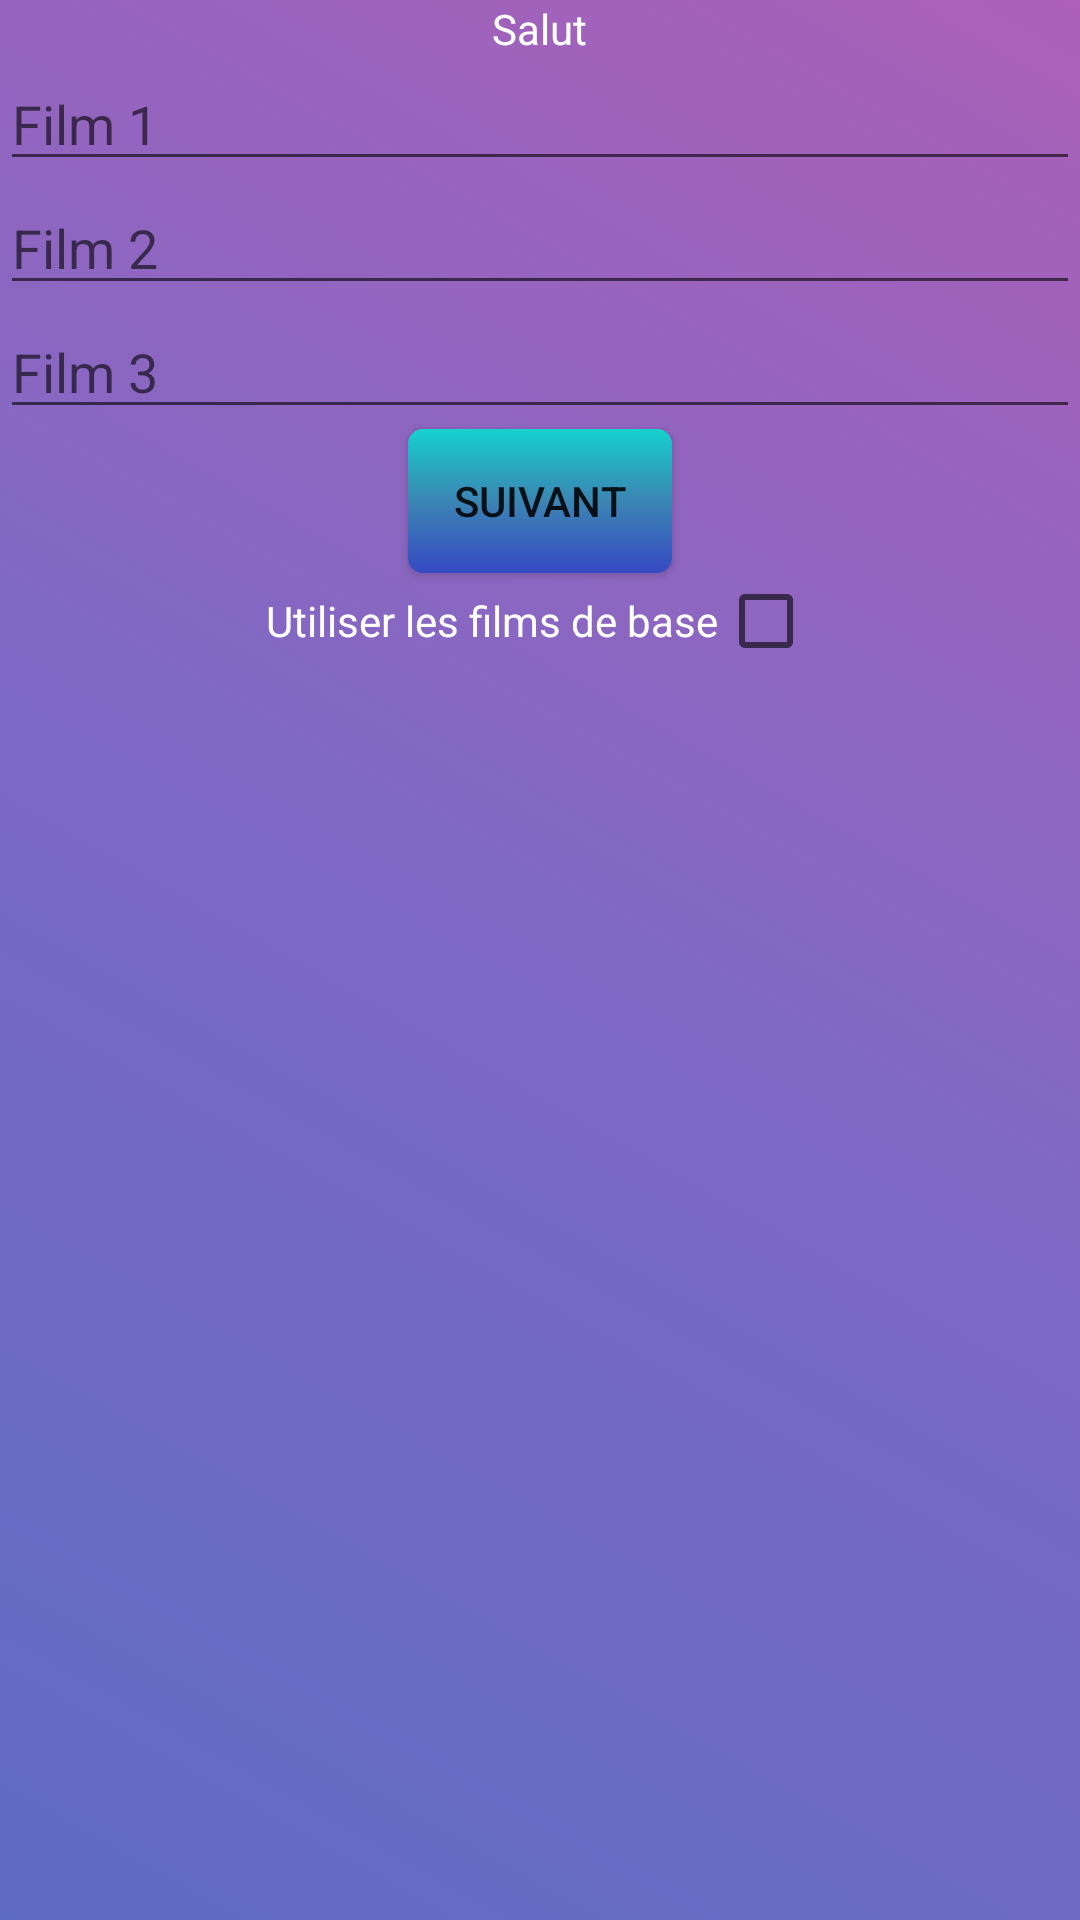

Write the Android layout XML for this screen, with the resource values it uses.
<!-- AndroidManifest.xml: application theme AppTheme -->
<!-- res/layout/activity_select_movie.xml -->
<?xml version="1.0" encoding="utf-8"?>

<LinearLayout xmlns:android="http://schemas.android.com/apk/res/android"
    xmlns:app="http://schemas.android.com/apk/res-auto"
    xmlns:tools="http://schemas.android.com/tools"
    android:layout_width="match_parent"
    android:layout_height="match_parent"
    tools:context=".SelectMovieActivity"
    android:orientation="vertical"
    android:background="@drawable/background_gradiant">

    <TextView
        android:id="@+id/selectText"
        android:layout_width="wrap_content"
        android:layout_height="wrap_content"
        android:text="Salut"
        android:layout_gravity="center"/>

    <EditText
        android:layout_width="match_parent"
        android:layout_height="wrap_content"
        android:id="@+id/editFilm1"
        android:hint="Film 1"/>

    <EditText
        android:layout_width="match_parent"
        android:layout_height="wrap_content"
        android:id="@+id/editFilm2"
        android:hint="Film 2"/>

    <EditText
        android:layout_width="match_parent"
        android:layout_height="wrap_content"
        android:id="@+id/editFilm3"
        android:hint="Film 3"/>

    <Button
        android:id="@+id/selectButton"
        android:layout_width="wrap_content"
        android:layout_height="wrap_content"
        android:layout_gravity="center"
        android:text="Suivant"/>

    <LinearLayout
        android:layout_width="wrap_content"
        android:layout_height="wrap_content"
        android:layout_gravity="center">
        <TextView
            android:id="@+id/mselectText"
            android:layout_width="wrap_content"
            android:layout_height="wrap_content"
            android:text="Utiliser les films de base"/>
        <CheckBox
            android:id="@+id/mselectCheckbox"
            android:layout_width="wrap_content"
            android:layout_height="wrap_content"/>
    </LinearLayout>
    <LinearLayout
        android:visibility="invisible"
        android:id="@+id/mselectLayout"
        android:layout_width="wrap_content"
        android:layout_height="wrap_content"
        android:layout_gravity="center">
        <TextView
            android:id="@+id/mselectText2"
            android:layout_width="wrap_content"
            android:layout_height="wrap_content"
            android:text="Nombre de tours"
            android:layout_gravity="center"/>
        <NumberPicker
            android:id="@+id/numberPicker"
            android:layout_width="wrap_content"
            android:layout_height="wrap_content" />
    </LinearLayout>

</LinearLayout>
<!-- resources referenced by this layout -->
<resources>
  <!-- drawable background_gradiant (drawable) -->
  <?xml version="1.0" encoding="utf-8"?>
  
  <selector xmlns:android="http://schemas.android.com/apk/res/android">
      <item>
          <shape>
              <gradient
                  android:angle="45"
                  android:endColor="#AC60B8"
                  android:centerColor="#7D69C5"
                  android:startColor="#5E6CC1"/>
          </shape>
      </item>
  </selector>
  <style name="AppTheme" parent="Theme.AppCompat.Light.DarkActionBar">
          
          <item name="windowNoTitle">true</item>
          <item name="android:windowFullscreen">true</item>
          <item name="colorPrimary">@color/colorPrimary</item>
          <item name="colorPrimaryDark">@color/colorPrimaryDark</item>
          <item name="colorAccent">@color/colorAccent</item>
          <item name="buttonStyle">@style/ButtonStyle</item>
          <item name="android:textViewStyle">@style/TextViewColor</item>
      </style>
  <color name="colorPrimary">#6200EE</color>
  <color name="colorPrimaryDark">#3700B3</color>
  <color name="colorAccent">#03DAC5</color>
  <style name="ButtonStyle" parent="Widget.AppCompat.Button">
          <item name="android:background">@drawable/button_selector</item>
      </style>
  <style name="TextViewColor" parent="Widget.AppCompat.TextView">
          <item name="android:textColor">@android:color/white</item>
      </style>
  <!-- drawable button_selector (drawable) -->
  <?xml version="1.0" encoding="utf-8"?>
  
  <selector xmlns:android="http://schemas.android.com/apk/res/android">
      <item android:drawable="@drawable/button_gradiant_pressed"
          android:state_pressed="true"/>
      <item android:drawable="@drawable/button_gradiant_standart"/>
  </selector>
  <!-- drawable button_gradiant_pressed (drawable-v24) -->
  <?xml version="1.0" encoding="utf-8"?>
  
  <shape xmlns:android="http://schemas.android.com/apk/res/android"
      android:shape="rectangle">
  
      <corners android:radius="10dp"/>
      <gradient
          android:angle="90"
          android:endColor="#9A19B1"
          android:centerColor="#553BB3"
          android:startColor="#364AC3"/>
  </shape>
  <!-- drawable button_gradiant_standart (drawable) -->
  <?xml version="1.0" encoding="utf-8"?>
  
  <shape xmlns:android="http://schemas.android.com/apk/res/android"
      android:shape="rectangle">
  
      <corners android:radius="5dp"/>
      <gradient
          android:angle="90"
          android:endColor="#16D1CE"
          android:centerColor="#3B85B3"
          android:startColor="#364AC3"/>
  </shape>
</resources>
